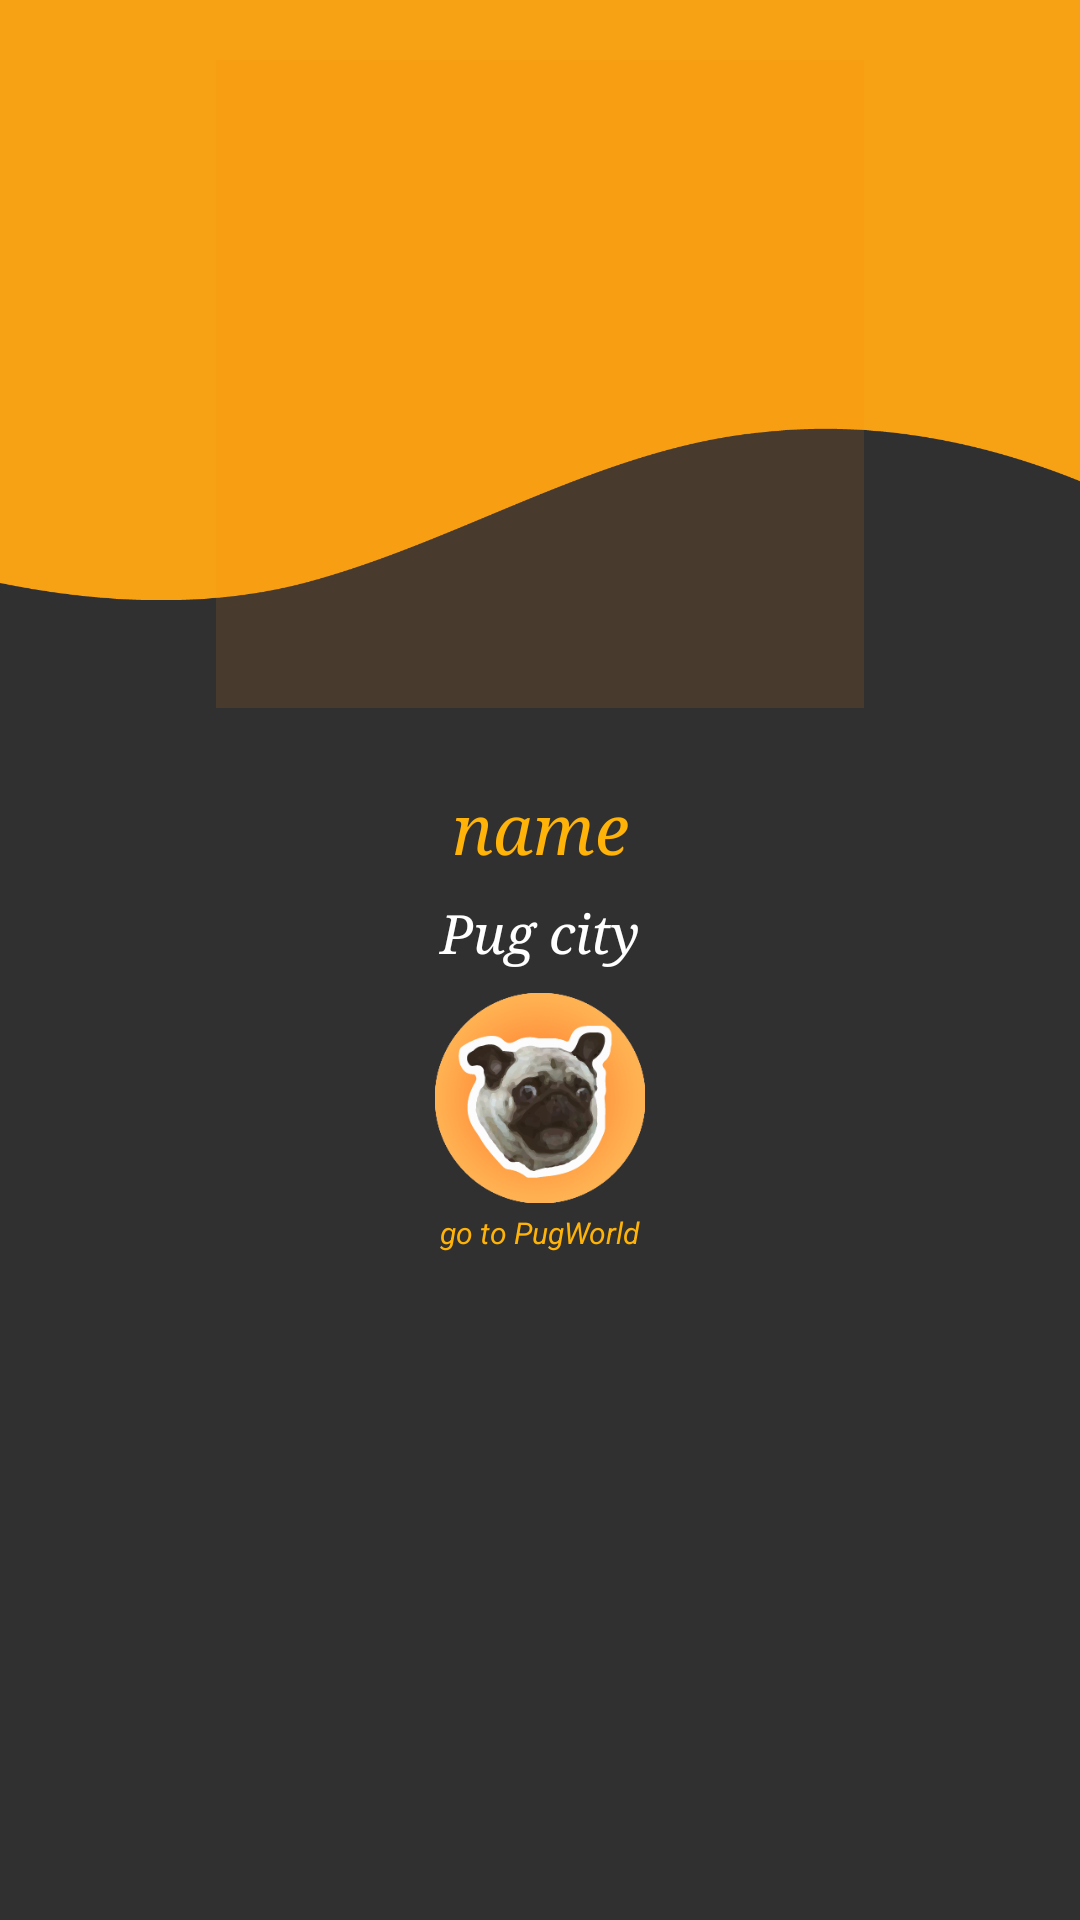

Here is an Android app screen rendered from its layout file. Give the layout XML and the strings, colors and styles it references.
<!-- AndroidManifest.xml: application theme AppTheme -->
<!-- res/layout/activity_profile.xml -->
<FrameLayout xmlns:android="http://schemas.android.com/apk/res/android"
    xmlns:tools="http://schemas.android.com/tools"
    android:layout_width="match_parent"
    android:layout_height="match_parent"
    android:orientation="horizontal"
    android:background="#303030">

    <FrameLayout
        android:layout_width="match_parent"
        android:layout_height="200dp"
        android:background="@drawable/decoration"></FrameLayout>

    <LinearLayout
        android:orientation="vertical"
        android:layout_width="match_parent"
        android:layout_height="match_parent"
        android:baselineAligned="true">

        <LinearLayout
            android:orientation="horizontal"
            android:layout_width="216dp"
            android:layout_height="216dp"
            android:background="#1dff820b"
            android:weightSum="1"
            android:layout_gravity="center_horizontal"
            android:layout_marginTop="20dp"
            android:layout_marginBottom="20dp">

            <ImageView
                android:layout_width="match_parent"
                android:layout_height="match_parent"
                android:id="@+id/profile_image"
                android:layout_gravity="center_horizontal" />
        </LinearLayout>

        <LinearLayout
            android:layout_width="match_parent"
            android:layout_height="match_parent"
            android:orientation="horizontal">

            <LinearLayout
                android:orientation="vertical"
                android:layout_width="match_parent"
                android:layout_height="match_parent">

                <LinearLayout
                    android:orientation="horizontal"
                    android:layout_width="match_parent"
                    android:layout_height="40dp"
                    android:layout_gravity="center_horizontal">

                    <TextView android:id="@+id/profile_name"
                       android:text="@string/profile_name"
                        android:layout_width="match_parent"
                        android:layout_height="match_parent"
                        android:gravity="center"
                        android:textSize="23dp"
                        android:textColor="#ffb308"
                        android:textStyle="italic"
                        android:typeface="serif" />


                </LinearLayout>

                <LinearLayout
                    android:orientation="horizontal"
                    android:layout_width="match_parent"
                    android:layout_height="30dp">

                    <TextView android:id="@+id/profile_city"
                        android:text="@string/profile_city"
                        android:layout_width="match_parent"
                        android:layout_height="match_parent"
                        android:gravity="center"
                        android:textStyle="italic"
                        android:typeface="serif"
                        android:textColor="#ffffff"
                        android:textSize="18dp" />

                </LinearLayout>

                <ImageButton
                    android:layout_width="70dp"
                    android:layout_height="70dp"
                    android:id="@+id/imageButton"
                    android:layout_gravity="center_horizontal"
                    android:background="@drawable/iconcarlino"
                    android:layout_marginTop="5dp"
                    android:onClick="goToHome"/>

                <TextView
                    android:layout_width="wrap_content"
                    android:layout_height="wrap_content"
                    android:text="go to PugWorld"
                    android:id="@+id/profile_help"
                    android:layout_gravity="center_horizontal"
                    android:textStyle="italic"
                    android:typeface="sans"
                    android:textColor="#ffb308"
                    android:padding="3dp"
                    android:textSize="10dp"/>


            </LinearLayout>

        </LinearLayout>

    </LinearLayout>

</FrameLayout>
<!-- resources referenced by this layout -->
<resources>
  <!-- drawable decoration: png bitmap (drawable, 18775 bytes) -->
  <!-- drawable iconcarlino: png bitmap (drawable-xxhdpi, 53165 bytes) -->
  <string name="profile_city">Pug city</string>
  <string name="profile_name">name</string>
  <style name="AppTheme" parent="Theme.AppCompat.Light.DarkActionBar">
          
      </style>
</resources>
